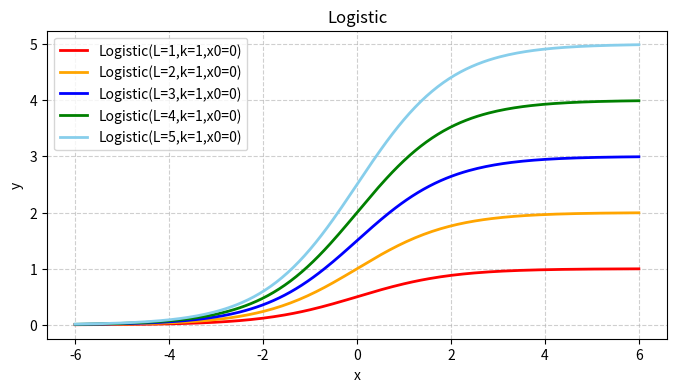
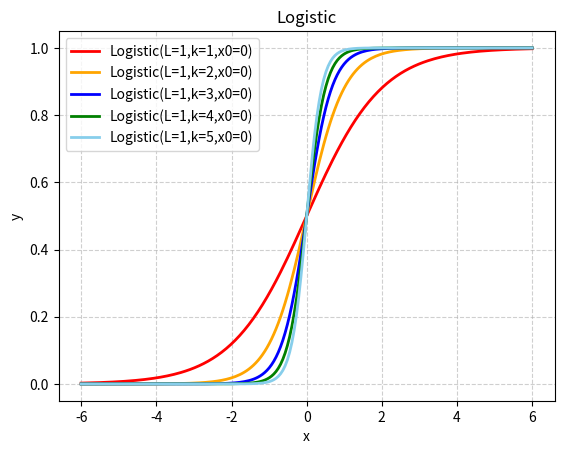
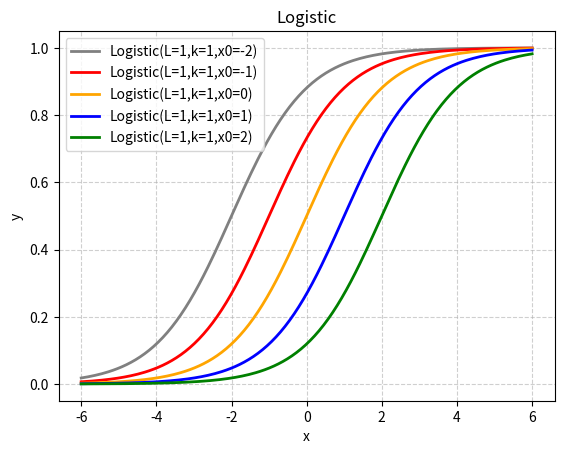

Python code for these plots, in order:
import matplotlib.pyplot as plt
import numpy as np

def logistic(x, L=1, k=1, x0=0):
    return L / (1 + np.exp(-k * (x - x0)))

def setting():
    x=np.linspace(-6, 6, 200)
    plt.title('Logistic')
    plt.xlabel('x')
    plt.ylabel('y')
    plt.grid(True, linestyle='--', alpha=0.6)
    plt.legend()
    plt.show()

x=np.linspace(-6, 6, 200)
colors=['gray','red','orange','blue','green','skyblue']

plt.figure(figsize=(8, 4)) 
for L in range(1,6):
    y=logistic(x, L=L, k=1, x0=0)
    plt.plot(x,y,label=f'Logistic(L={L},k=1,x0=0)',color=colors[L], linewidth=2)
setting()

for k in range(1,6):
    y=logistic(x, L=1, k=k, x0=0)
    plt.plot(x,y,label=f'Logistic(L=1,k={k},x0=0)',color=colors[k], linewidth=2)
setting()

for x0 in range(-2,3):
    y=logistic(x, L=1, k=1, x0=x0)
    plt.plot(x,y,label=f'Logistic(L=1,k=1,x0={x0})',color=colors[x0+2], linewidth=2)
setting()
